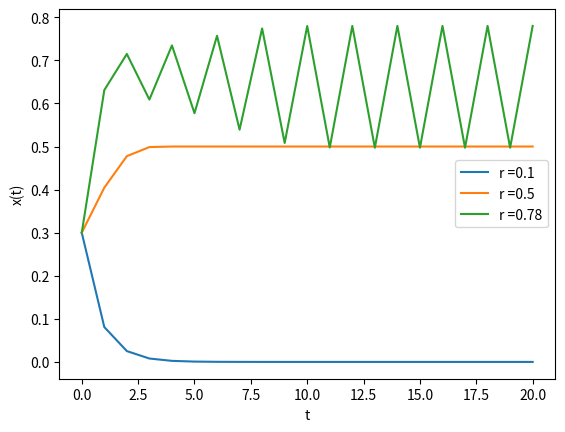

The matplotlib source for this figure:
# -*- coding: utf-8 -*-
"""
Created on Mon Jul  6 12:06:18 2020

[redacted]
"""


# population fate of the map f(x) = r*sin(pi*x) . Do these results agree with what was
# found in problem 12.23?

import numpy as np

#(a)
x = 0.3

r = 0.1

val0 = [x]

for j in range (20):
    x = r*np.sin(np.pi*x)
    val0.append(x)
    
#(b)
x = 0.3

r = 0.5

val1 = [x]

for j in range (20):
    x = r*np.sin(np.pi*x)
    val1.append(x)

#(c)
    
x = 0.3

r = 0.78

val2 = [x]

for j in range (20):
    x = r*np.sin(np.pi*x)
    val2.append(x)
    
t = np.arange(0, 21)

import matplotlib.pyplot as plt

plt.plot(t,val0, label = 'r =0.1')
plt.plot(t,val1, label = 'r =0.5')
plt.plot(t,val2, label = 'r =0.78')
plt.xlabel('t')
plt.ylabel('x(t)')
plt.legend()
plt.show()

print(val1[20])

print(val2[15:20])

# the plot shows the different attractors (end fates) for the populations beginning 
# with the same initial population x0, but with differing growth parameters r. 
# as expected, when r < 1/pi ~ 0.318, there is a single stable fixed point at x* = 0. 
# once r excceds 0.318, a new stable fixed point is born as shown for r = 0.5. The value
# of this fixed point appears to be x* = 0.5 based on numerical calculations.
# upon further increasing r, a period doubling occurs where the fixed point part (b) 
# and a new fixed point alternate as the attractor for the population. The third fixed
# point to emerge is x* = 0.779971 found numerically. Can one find the latter fixed points
# analytically?

